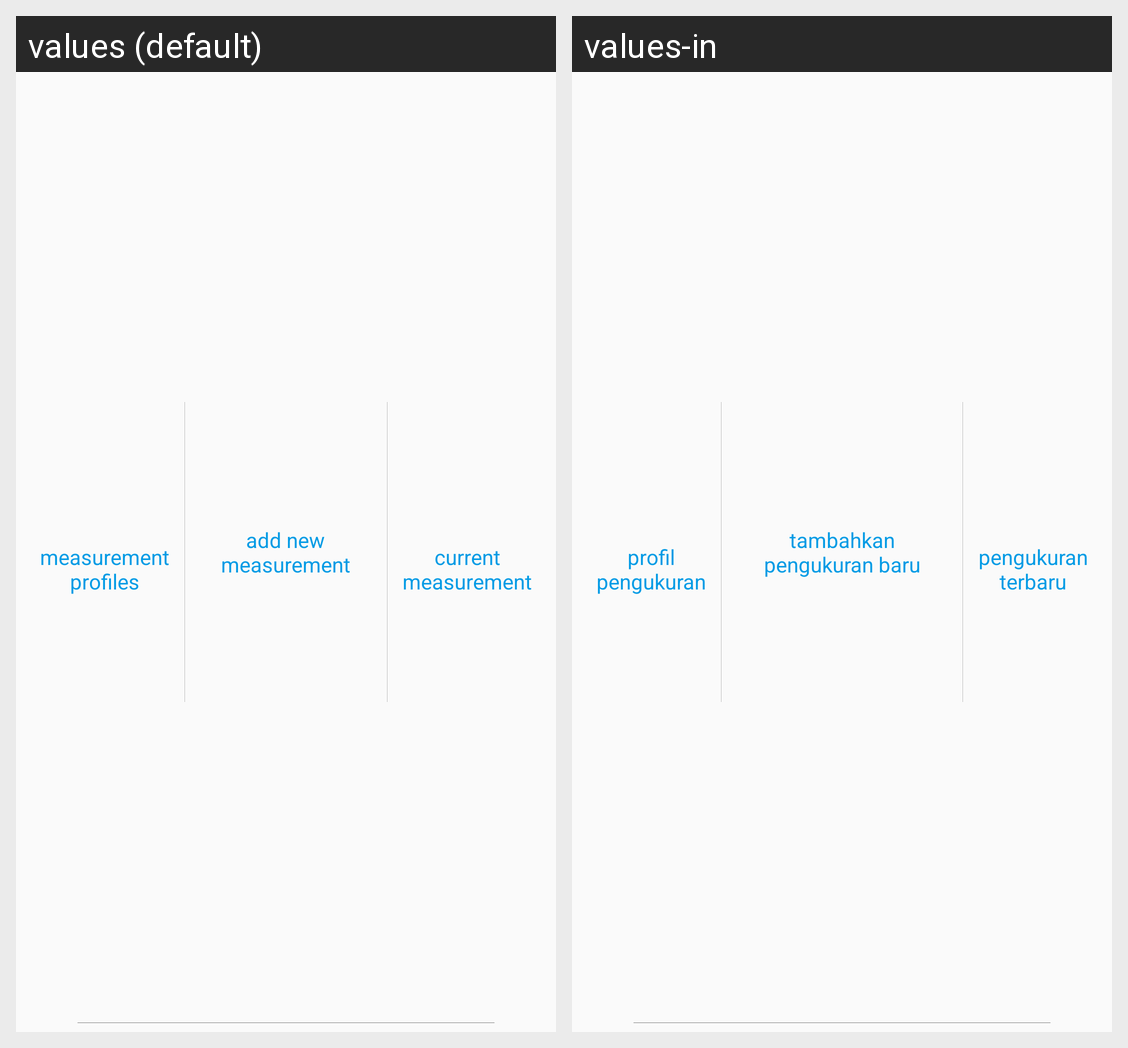

The Android screen above is rendered under two locales of the same app. Produce the string resources it draws, with the default and per-locale values.
Android screen res/layout/farment_home.xml rendered under 2 locales, left to right: values (default), values-in. Device: Nexus 5 (rendered at 1080×1920; each locale shown at half size, 540×960, under a caption strip naming it); theme AppTheme.
Strings drawn on this screen, with the default value and each locale's value (text and hints the layout hard-codes, and strings that could not be matched under every locale, appear in the picture but are not listed):

measurement_profiles_label
  values: measurement
      profiles
  values-in: profil
      pengukuran

add_new_measurement_label
  values: add new
      measurement
  values-in: tambahkan pengukuran baru

current_measurement_label
  values: current
      measurement
  values-in: pengukuran
      terbaru
